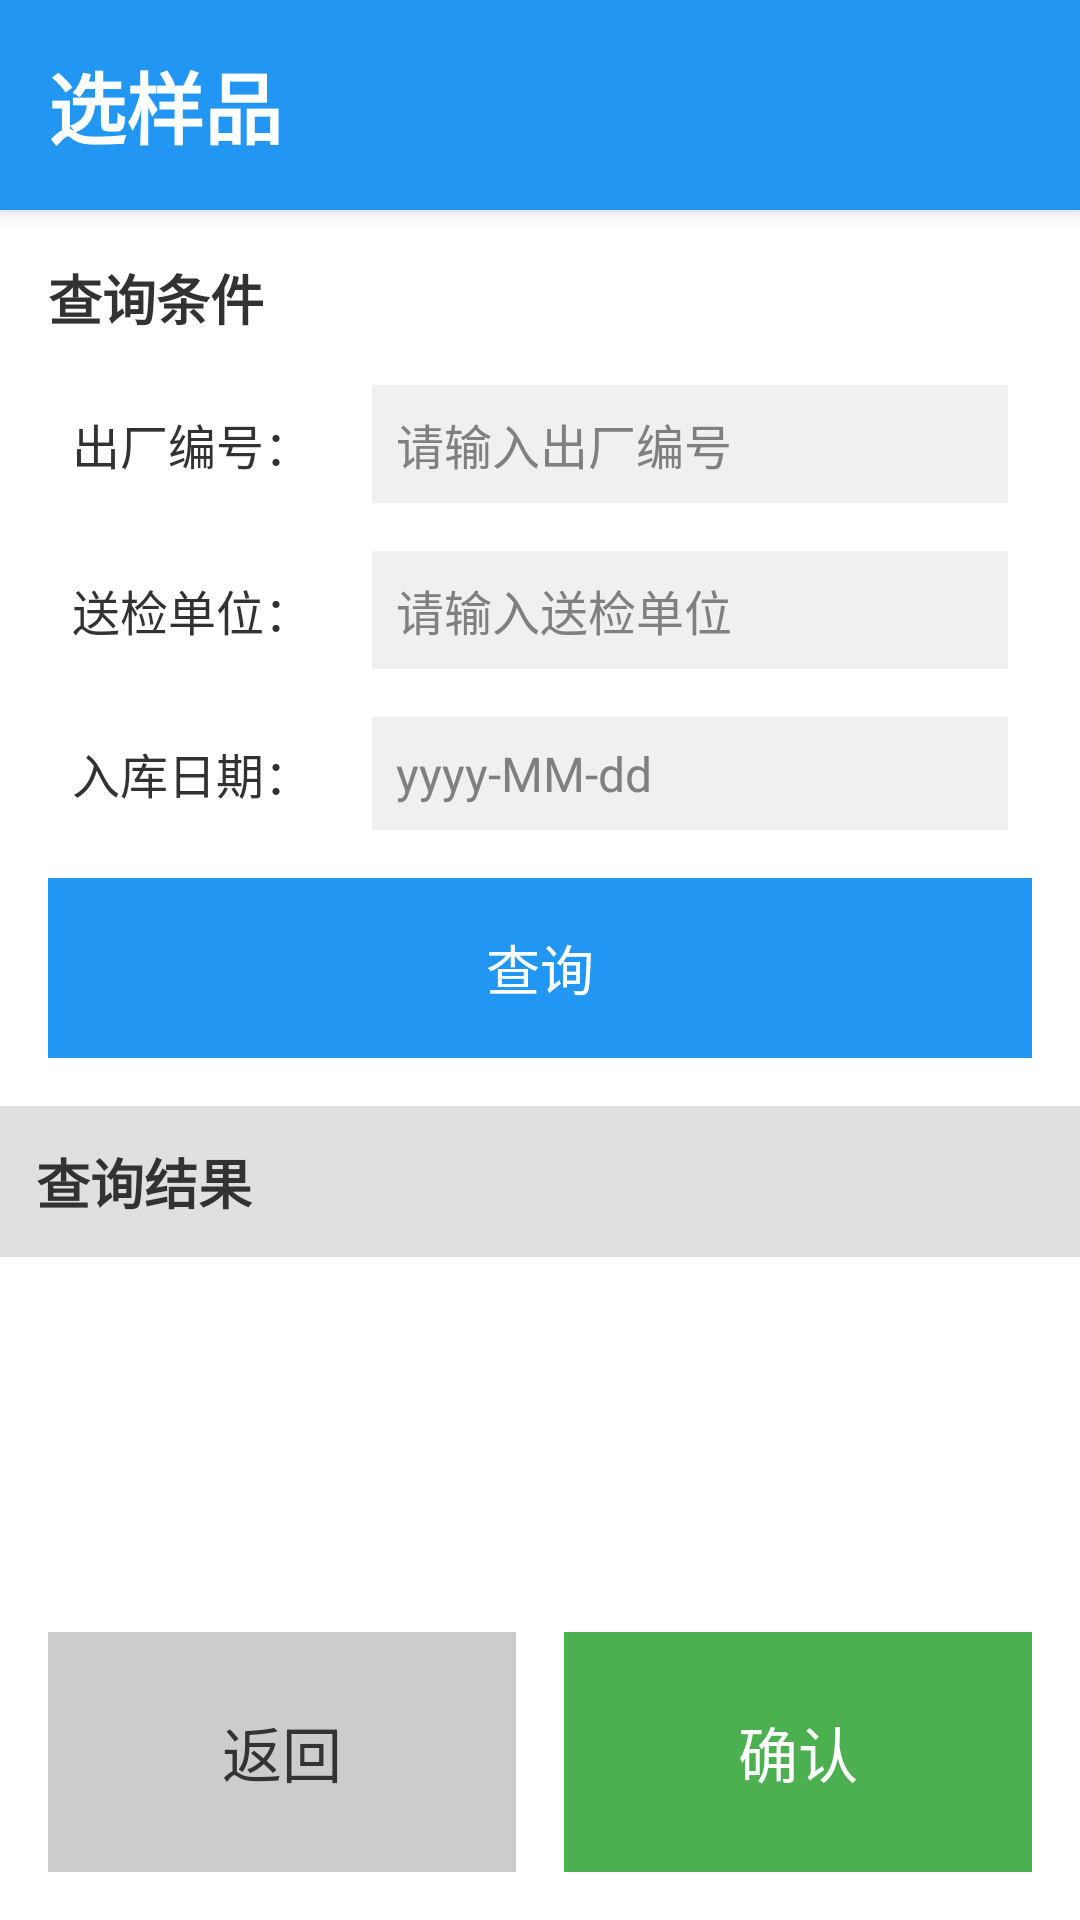

Layout XML and referenced resources for this Android screen:
<!-- AndroidManifest.xml: application theme AppTheme -->
<!-- res/layout/activity_select_valve.xml -->
<?xml version="1.0" encoding="utf-8"?>

<LinearLayout xmlns:android="http://schemas.android.com/apk/res/android"
    android:layout_width="match_parent"
    android:layout_height="match_parent"
    android:orientation="vertical"
    android:background="#F5F5F5">

    
    <LinearLayout
        android:layout_width="match_parent"
        android:layout_height="wrap_content"
        android:orientation="horizontal"
        android:padding="16dp"
        android:paddingTop="20dp"
        android:background="#2196F3"
        android:gravity="center_vertical"
        android:elevation="4dp">

        <TextView
            android:layout_width="0dp"
            android:layout_height="wrap_content"
            android:layout_weight="1"
            android:text="选样品"
            android:textColor="@color/text_white"
            android:textSize="26sp"
            android:textStyle="bold" />
    </LinearLayout>

    
    <ScrollView
        android:layout_width="match_parent"
        android:layout_height="wrap_content"
        android:maxHeight="300dp">

        <LinearLayout
            android:layout_width="match_parent"
            android:layout_height="wrap_content"
            android:orientation="vertical"
            android:padding="16dp"
            android:background="#FFFFFF">

            <TextView
                android:layout_width="match_parent"
                android:layout_height="wrap_content"
                android:text="查询条件"
                android:textSize="18sp"
                android:textStyle="bold"
                android:paddingBottom="8dp" />

            
            <LinearLayout
                android:layout_width="match_parent"
                android:layout_height="wrap_content"
                android:orientation="horizontal"
                android:padding="8dp"
                android:gravity="center_vertical">

                <TextView
                    android:layout_width="100dp"
                    android:layout_height="wrap_content"
                    android:text="出厂编号："
                    android:textSize="16sp" />

                <EditText
                    android:id="@+id/etValveNo"
                    android:layout_width="0dp"
                    android:layout_height="wrap_content"
                    android:layout_weight="1"
                    android:hint="请输入出厂编号"
                    android:textSize="16sp"
                    android:padding="8dp"
                    android:background="#F0F0F0" />
            </LinearLayout>

            
            <LinearLayout
                android:layout_width="match_parent"
                android:layout_height="wrap_content"
                android:orientation="horizontal"
                android:padding="8dp"
                android:gravity="center_vertical">

                <TextView
                    android:layout_width="100dp"
                    android:layout_height="wrap_content"
                    android:text="送检单位："
                    android:textSize="16sp" />

                <EditText
                    android:id="@+id/etVendorName"
                    android:layout_width="0dp"
                    android:layout_height="wrap_content"
                    android:layout_weight="1"
                    android:hint="请输入送检单位"
                    android:textSize="16sp"
                    android:padding="8dp"
                    android:background="#F0F0F0" />
            </LinearLayout>

            
            <LinearLayout
                android:layout_width="match_parent"
                android:layout_height="wrap_content"
                android:orientation="horizontal"
                android:padding="8dp"
                android:gravity="center_vertical">

                <TextView
                    android:layout_width="100dp"
                    android:layout_height="wrap_content"
                    android:text="入库日期："
                    android:textSize="16sp" />

                <EditText
                    android:id="@+id/etInboundDate"
                    android:layout_width="0dp"
                    android:layout_height="wrap_content"
                    android:layout_weight="1"
                    android:hint="yyyy-MM-dd"
                    android:textSize="16sp"
                    android:padding="8dp"
                    android:background="#F0F0F0" />
            </LinearLayout>

            
            <Button
                android:id="@+id/btnSearch"
                android:layout_width="match_parent"
                android:layout_height="60dp"
                android:layout_marginTop="8dp"
                android:text="查询"
                android:textSize="18sp"
                android:background="#2196F3"
                android:textColor="#FFFFFF" />
        </LinearLayout>
    </ScrollView>

    
    <TextView
        android:layout_width="match_parent"
        android:layout_height="wrap_content"
        android:text="查询结果"
        android:textSize="18sp"
        android:textStyle="bold"
        android:padding="12dp"
        android:background="#E0E0E0" />

    <android.support.v7.widget.RecyclerView
        android:id="@+id/rvValveList"
        android:layout_width="match_parent"
        android:layout_height="0dp"
        android:layout_weight="1"
        android:background="#FFFFFF" />

    
    <LinearLayout
        android:layout_width="match_parent"
        android:layout_height="wrap_content"
        android:orientation="horizontal"
        android:padding="16dp"
        android:background="#FFFFFF">

        <Button
            android:id="@+id/btnBack"
            android:layout_width="0dp"
            android:layout_height="80dp"
            android:layout_weight="1"
            android:layout_marginEnd="8dp"
            android:text="返回"
            android:textSize="20sp"
            android:background="#CCCCCC"
            android:textColor="#333333" />

        <Button
            android:id="@+id/btnConfirm"
            android:layout_width="0dp"
            android:layout_height="80dp"
            android:layout_weight="1"
            android:layout_marginStart="8dp"
            android:text="确认"
            android:textSize="20sp"
            android:background="#4CAF50"
            android:textColor="#FFFFFF" />
    </LinearLayout>

</LinearLayout>
<!-- resources referenced by this layout -->
<resources>
  <color name="text_white">#FFFFFF</color>
  <style name="AppTheme" parent="AppBaseTheme">
          
          <item name="android:windowNoTitle">true</item>
      </style>
  <style name="AppBaseTheme" parent="android:Theme.Light.NoTitleBar">
          
      </style>
</resources>
